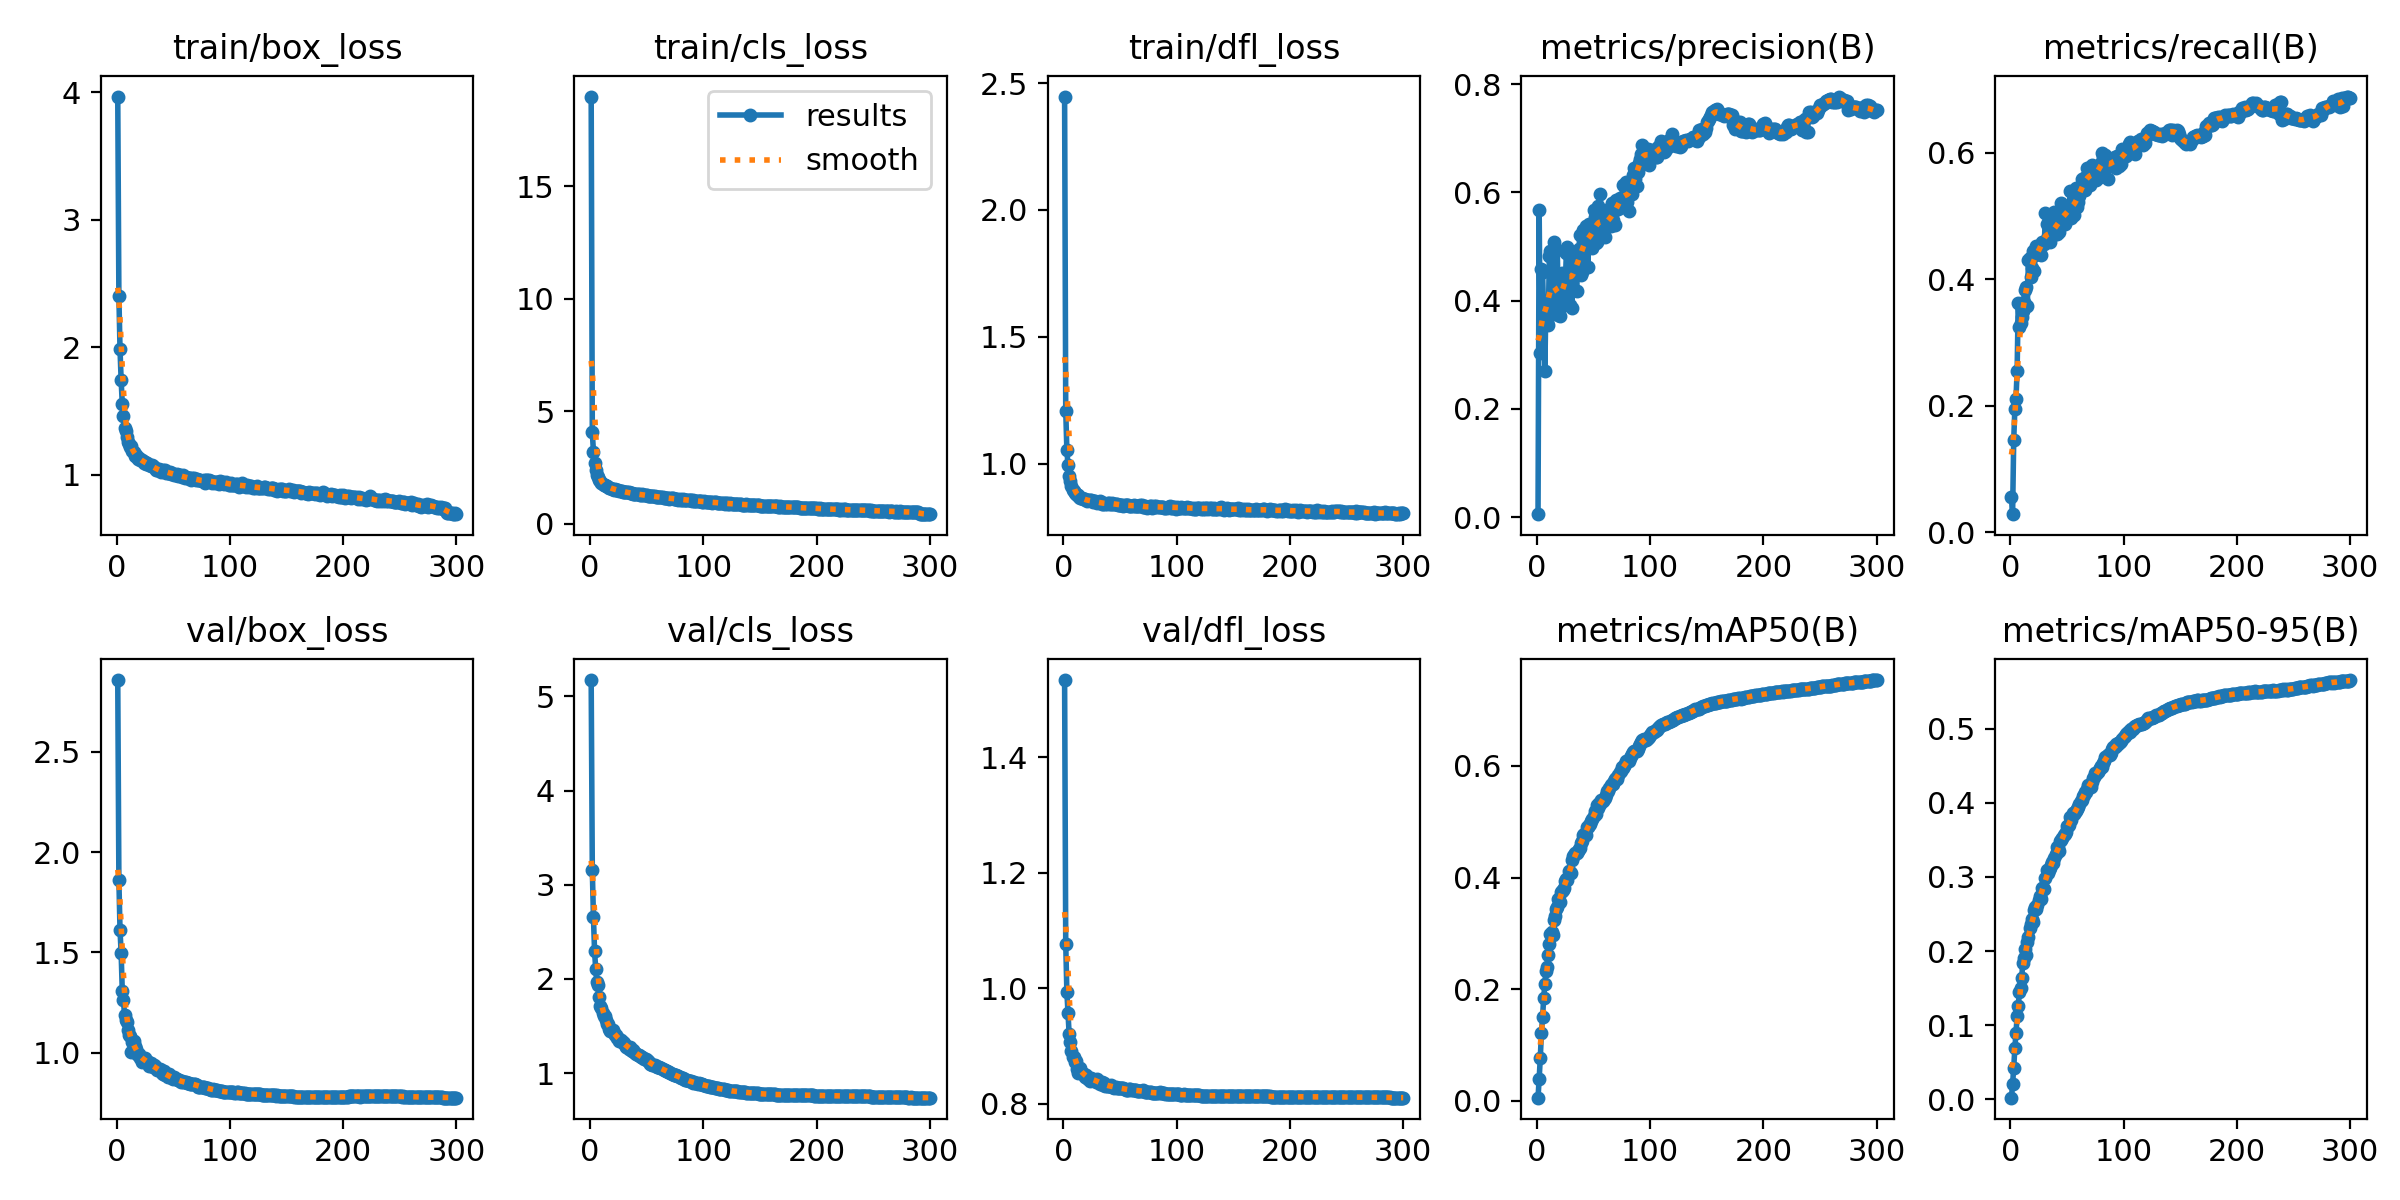

The data file committed next to this chart (first rows):
epoch, train/box_loss, train/cls_loss, train/dfl_loss, metrics/precision(B), metrics/recall(B), metrics/mAP50(B), metrics/mAP50-95(B), val/box_loss, val/cls_loss, val/dfl_loss, lr/pg0, lr/pg1, lr/pg2
1, 3.965, 19, 2.447, 0.00558, 0.05575, 0.00554, 0.00242, 2.859, 5.173, 1.533, 0.07007, 0.003326, 0.003326
2, 2.404, 4.07, 1.208, 0.5677, 0.0287, 0.03876, 0.02048, 1.863, 3.159, 1.077, 0.04004, 0.006637, 0.006637
3, 1.983, 3.209, 1.054, 0.3039, 0.1458, 0.07727, 0.0429, 1.611, 2.657, 0.9938, 0.009999, 0.009927, 0.009927
4, 1.741, 2.704, 0.9927, 0.4576, 0.1948, 0.1212, 0.06896, 1.496, 2.294, 0.9568, 0.009901, 0.009901, 0.009901
5, 1.555, 2.384, 0.9501, 0.4529, 0.2115, 0.1497, 0.08939, 1.307, 2.107, 0.921, 0.009868, 0.009868, 0.009868
6, 1.46, 2.178, 0.9303, 0.3739, 0.2549, 0.1839, 0.1122, 1.264, 1.966, 0.9065, 0.009835, 0.009835, 0.009835
7, 1.363, 2.064, 0.9103, 0.2695, 0.3628, 0.2086, 0.1255, 1.187, 1.934, 0.8917, 0.009802, 0.009802, 0.009802
8, 1.341, 1.963, 0.8961, 0.3989, 0.3239, 0.233, 0.1454, 1.165, 1.804, 0.8807, 0.009769, 0.009769, 0.009769
9, 1.298, 1.903, 0.8931, 0.3626, 0.3302, 0.24, 0.1507, 1.153, 1.718, 0.8816, 0.009736, 0.009736, 0.009736
10, 1.254, 1.82, 0.8822, 0.355, 0.341, 0.2608, 0.1631, 1.112, 1.694, 0.8726, 0.009703, 0.009703, 0.009703
11, 1.241, 1.774, 0.8809, 0.4826, 0.3501, 0.2804, 0.1845, 1.088, 1.636, 0.8744, 0.00967, 0.00967, 0.00967
12, 1.221, 1.734, 0.8763, 0.492, 0.3643, 0.2982, 0.191, 1.083, 1.609, 0.861, 0.009637, 0.009637, 0.009637
13, 1.224, 1.74, 0.8769, 0.4094, 0.3834, 0.3029, 0.2032, 1, 1.606, 0.8532, 0.009604, 0.009604, 0.009604
14, 1.188, 1.69, 0.8681, 0.392, 0.3883, 0.2964, 0.1951, 1.052, 1.562, 0.8597, 0.009571, 0.009571, 0.009571
15, 1.176, 1.67, 0.8628, 0.5079, 0.3572, 0.3232, 0.2129, 1.058, 1.523, 0.8612, 0.009538, 0.009538, 0.009538
16, 1.144, 1.622, 0.8626, 0.3941, 0.4306, 0.3318, 0.2191, 1.034, 1.518, 0.854, 0.009505, 0.009505, 0.009505
17, 1.156, 1.613, 0.8615, 0.3801, 0.4335, 0.3443, 0.2309, 1.017, 1.466, 0.8516, 0.009472, 0.009472, 0.009472
18, 1.14, 1.598, 0.8608, 0.4934, 0.4032, 0.3477, 0.237, 0.9951, 1.453, 0.8524, 0.009439, 0.009439, 0.009439
19, 1.125, 1.566, 0.8587, 0.3736, 0.4178, 0.3619, 0.2439, 0.9892, 1.451, 0.8472, 0.009406, 0.009406, 0.009406
20, 1.129, 1.565, 0.8546, 0.3713, 0.4441, 0.3556, 0.2388, 0.9951, 1.456, 0.8503, 0.009373, 0.009373, 0.009373
21, 1.113, 1.525, 0.8508, 0.388, 0.4127, 0.3744, 0.2549, 0.9745, 1.424, 0.8454, 0.00934, 0.00934, 0.00934
22, 1.118, 1.539, 0.856, 0.4504, 0.4379, 0.3752, 0.2594, 0.9538, 1.403, 0.8432, 0.009307, 0.009307, 0.009307
23, 1.111, 1.527, 0.855, 0.4038, 0.4523, 0.3784, 0.2571, 0.968, 1.406, 0.8393, 0.009274, 0.009274, 0.009274
24, 1.093, 1.496, 0.8549, 0.3964, 0.4438, 0.3814, 0.2618, 0.9647, 1.372, 0.8444, 0.009241, 0.009241, 0.009241
25, 1.1, 1.509, 0.8511, 0.4251, 0.4411, 0.3932, 0.2685, 0.9736, 1.378, 0.8435, 0.009208, 0.009208, 0.009208
26, 1.088, 1.478, 0.8473, 0.4872, 0.4517, 0.397, 0.2745, 0.9561, 1.34, 0.8411, 0.009175, 0.009175, 0.009175
27, 1.095, 1.443, 0.8533, 0.4991, 0.4389, 0.3949, 0.2709, 0.9598, 1.353, 0.8418, 0.009142, 0.009142, 0.009142
28, 1.086, 1.464, 0.8518, 0.484, 0.4589, 0.4108, 0.2849, 0.9513, 1.335, 0.8416, 0.009109, 0.009109, 0.009109
29, 1.073, 1.429, 0.8471, 0.3919, 0.456, 0.409, 0.2847, 0.9332, 1.331, 0.8384, 0.009076, 0.009076, 0.009076
30, 1.069, 1.425, 0.8463, 0.4226, 0.4553, 0.4086, 0.2833, 0.948, 1.322, 0.8424, 0.009043, 0.009043, 0.009043
31, 1.076, 1.432, 0.848, 0.3865, 0.5043, 0.4307, 0.299, 0.9332, 1.298, 0.8369, 0.00901, 0.00901, 0.00901
32, 1.068, 1.407, 0.8503, 0.4642, 0.4873, 0.4392, 0.309, 0.9258, 1.281, 0.8334, 0.008977, 0.008977, 0.008977
33, 1.06, 1.409, 0.8467, 0.4822, 0.4689, 0.4398, 0.3053, 0.9396, 1.283, 0.8351, 0.008944, 0.008944, 0.008944
34, 1.053, 1.397, 0.8405, 0.4889, 0.4619, 0.4447, 0.3099, 0.9306, 1.262, 0.8378, 0.008911, 0.008911, 0.008911
35, 1.038, 1.361, 0.8394, 0.4169, 0.4594, 0.4434, 0.3121, 0.9221, 1.282, 0.833, 0.008878, 0.008878, 0.008878
36, 1.038, 1.361, 0.846, 0.4646, 0.4664, 0.4471, 0.3165, 0.9113, 1.251, 0.8353, 0.008845, 0.008845, 0.008845
37, 1.044, 1.365, 0.8403, 0.4949, 0.4695, 0.4518, 0.3198, 0.9117, 1.239, 0.8302, 0.008812, 0.008812, 0.008812
38, 1.035, 1.34, 0.8411, 0.521, 0.4711, 0.4533, 0.3188, 0.9167, 1.245, 0.8314, 0.008779, 0.008779, 0.008779
39, 1.025, 1.336, 0.8443, 0.4469, 0.5067, 0.4624, 0.3258, 0.9112, 1.22, 0.8316, 0.008746, 0.008746, 0.008746
40, 1.027, 1.337, 0.8437, 0.4528, 0.4966, 0.4659, 0.3316, 0.8981, 1.218, 0.8309, 0.008713, 0.008713, 0.008713
41, 1.034, 1.331, 0.8418, 0.5296, 0.4717, 0.4757, 0.3399, 0.8915, 1.204, 0.8308, 0.00868, 0.00868, 0.00868
42, 1.027, 1.336, 0.8417, 0.5301, 0.4825, 0.4785, 0.3389, 0.9091, 1.197, 0.8319, 0.008647, 0.008647, 0.008647
43, 1.035, 1.333, 0.8438, 0.5379, 0.4747, 0.4763, 0.3354, 0.8889, 1.194, 0.8292, 0.008614, 0.008614, 0.008614
44, 1.015, 1.286, 0.841, 0.5157, 0.4925, 0.4913, 0.3487, 0.8907, 1.182, 0.8298, 0.008581, 0.008581, 0.008581
45, 1.014, 1.3, 0.8394, 0.4612, 0.521, 0.4909, 0.3504, 0.8795, 1.173, 0.8275, 0.008548, 0.008548, 0.008548
46, 1.012, 1.307, 0.8424, 0.5424, 0.4938, 0.494, 0.3524, 0.8941, 1.175, 0.8292, 0.008515, 0.008515, 0.008515
47, 1.024, 1.283, 0.8403, 0.5085, 0.5067, 0.4961, 0.356, 0.8775, 1.166, 0.8276, 0.008482, 0.008482, 0.008482
48, 1.006, 1.273, 0.8364, 0.5291, 0.4868, 0.5012, 0.3586, 0.8757, 1.153, 0.828, 0.008449, 0.008449, 0.008449
49, 1.01, 1.264, 0.8383, 0.497, 0.5037, 0.5043, 0.3604, 0.8746, 1.153, 0.8271, 0.008416, 0.008416, 0.008416
50, 1.01, 1.275, 0.8368, 0.5676, 0.5099, 0.5104, 0.3683, 0.8683, 1.142, 0.8266, 0.008383, 0.008383, 0.008383
51, 0.9966, 1.251, 0.8365, 0.5536, 0.4975, 0.5184, 0.3693, 0.8768, 1.126, 0.8272, 0.00835, 0.00835, 0.00835
52, 1.001, 1.251, 0.8356, 0.5062, 0.5163, 0.514, 0.37, 0.8657, 1.124, 0.8265, 0.008317, 0.008317, 0.008317
53, 1.006, 1.237, 0.8329, 0.5076, 0.5389, 0.53, 0.3805, 0.8685, 1.102, 0.8272, 0.008284, 0.008284, 0.008284
54, 0.9895, 1.242, 0.8369, 0.5742, 0.4975, 0.5244, 0.3763, 0.8653, 1.1, 0.825, 0.008251, 0.008251, 0.008251
55, 0.9951, 1.242, 0.8382, 0.5483, 0.5097, 0.533, 0.3857, 0.861, 1.087, 0.8241, 0.008218, 0.008218, 0.008218
56, 0.9984, 1.234, 0.8351, 0.597, 0.5017, 0.5316, 0.3844, 0.8563, 1.087, 0.8236, 0.008185, 0.008185, 0.008185
57, 0.9922, 1.22, 0.8353, 0.537, 0.5254, 0.5385, 0.3881, 0.8514, 1.084, 0.8238, 0.008152, 0.008152, 0.008152
58, 0.9787, 1.201, 0.8344, 0.5185, 0.5446, 0.5363, 0.389, 0.857, 1.081, 0.8249, 0.008119, 0.008119, 0.008119
59, 0.9987, 1.216, 0.8326, 0.5353, 0.5145, 0.5405, 0.3913, 0.8545, 1.067, 0.8249, 0.008086, 0.008086, 0.008086
60, 0.9707, 1.214, 0.8321, 0.5173, 0.5219, 0.5418, 0.3939, 0.8512, 1.068, 0.8236, 0.008053, 0.008053, 0.008053
... 240 more rows
